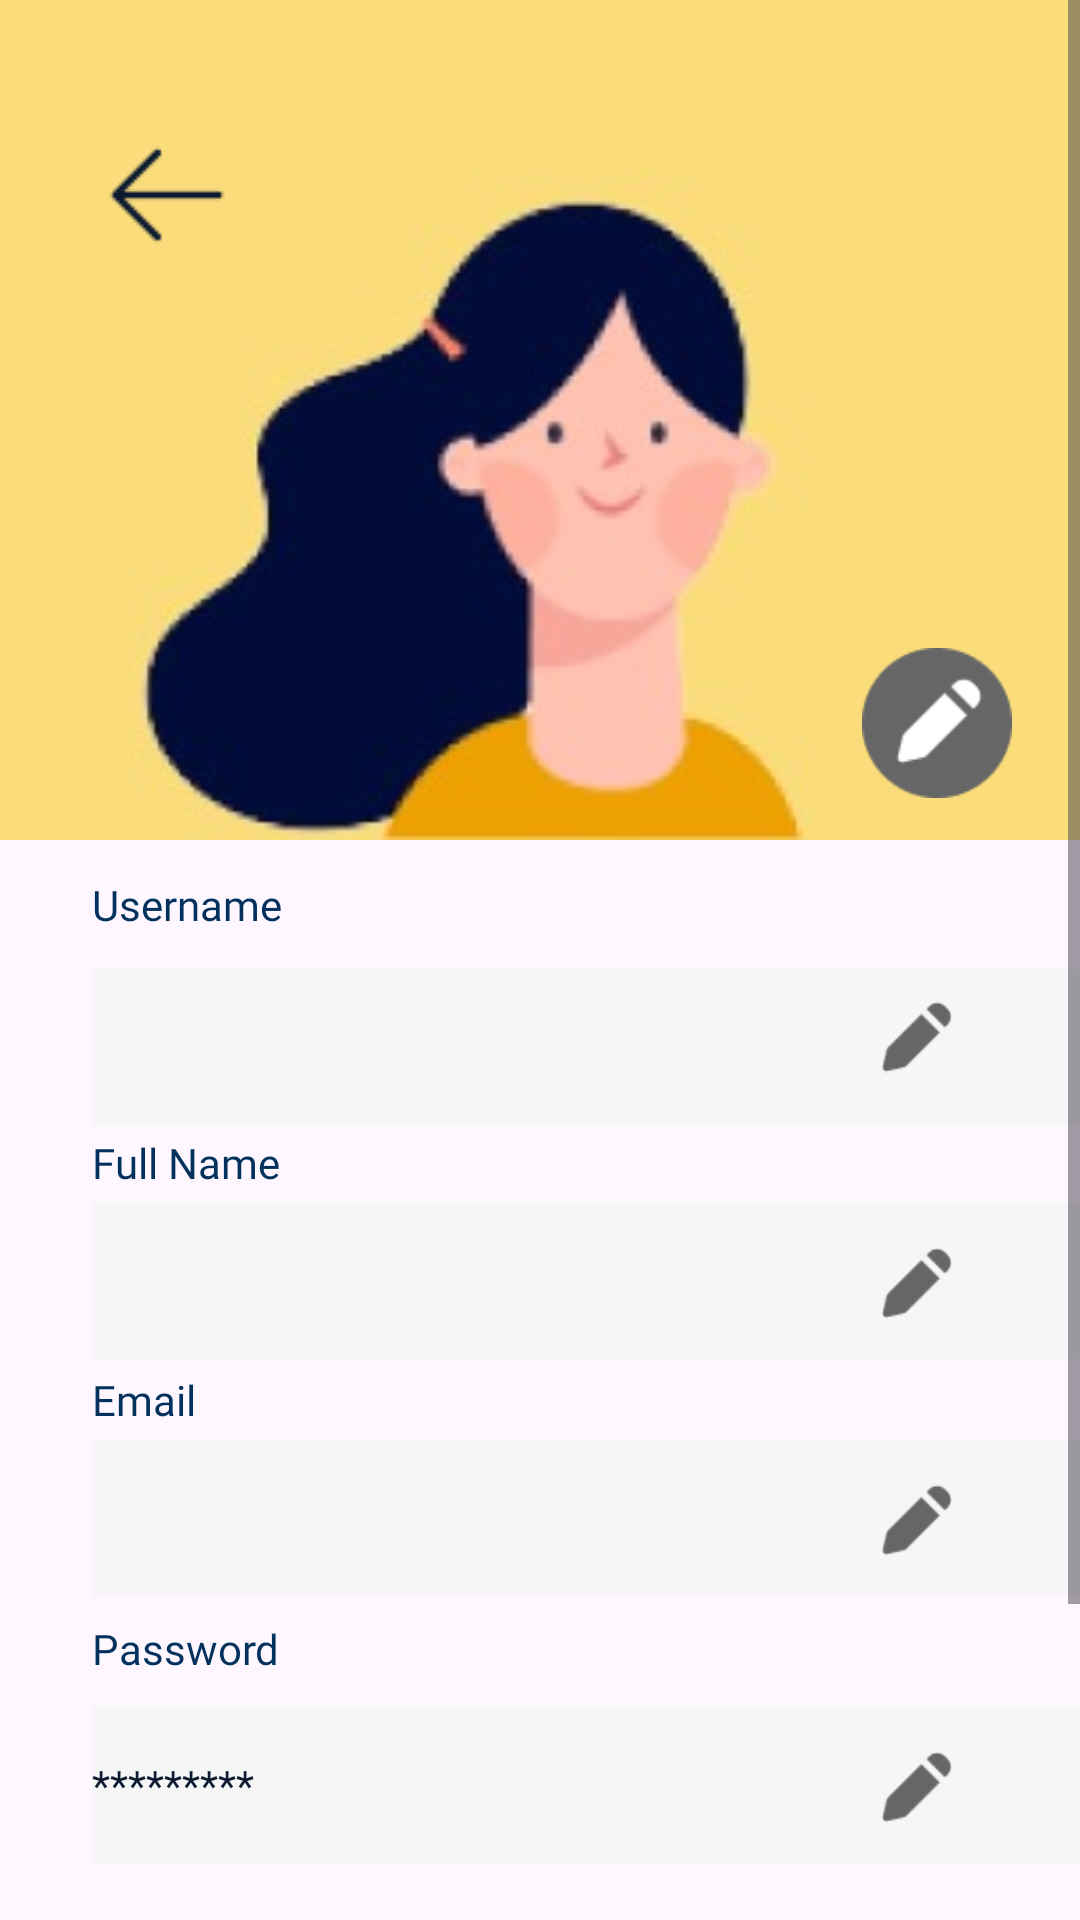

Produce the Android XML layout that renders to this screen, including the resource entries it uses.
<!-- AndroidManifest.xml: application theme Theme.MrGupazz -->
<!-- res/layout/fragment_profilesetting.xml -->
<ScrollView xmlns:android="http://schemas.android.com/apk/res/android"
    xmlns:app="http://schemas.android.com/apk/res-auto"
    xmlns:tools="http://schemas.android.com/tools"
    android:layout_width="match_parent"
    android:layout_height="match_parent"
    android:fillViewport="true"
    tools:context=".ProfileSettingFragment">

    <androidx.constraintlayout.widget.ConstraintLayout
        android:layout_width="match_parent"
        android:layout_height="match_parent">

        <ImageView
            android:id="@+id/imageView4"
            android:layout_width="540dp"
            android:layout_height="280dp"
            android:src="@drawable/img_profile_setting"
            app:layout_constraintEnd_toEndOf="parent"
            app:layout_constraintStart_toStartOf="parent"
            app:layout_constraintTop_toTopOf="parent" />

        <ImageView
            android:id="@+id/imageView6"
            android:layout_width="50dp"
            android:layout_height="50dp"
            android:layout_marginTop="40dp"
            android:src="@drawable/img_profile_setting_next"
            app:layout_constraintEnd_toEndOf="parent"
            app:layout_constraintHorizontal_bias="0.099"
            app:layout_constraintStart_toStartOf="parent"
            app:layout_constraintTop_toTopOf="parent" />

        <ImageView
            android:id="@+id/imageView_edit_profile"
            android:layout_width="50dp"
            android:layout_height="50dp"
            android:layout_marginTop="216dp"
            android:src="@drawable/img_profile_setting_edit"
            app:layout_constraintEnd_toEndOf="parent"
            app:layout_constraintHorizontal_bias="0.927"
            app:layout_constraintStart_toStartOf="parent"
            app:layout_constraintTop_toTopOf="@+id/imageView4" />

        <EditText
            android:id="@+id/et_Username"
            style="@style/Text.Medium.14sp"
            android:layout_width="335dp"
            android:layout_height="52dp"
            android:layout_marginTop="8dp"
            android:background="@color/secondary_shade_8"
            android:focusable="false"
            android:focusableInTouchMode="false"
            android:text=""
            android:textColor="@color/secondary_shade_1"
            app:layout_constraintEnd_toEndOf="@+id/textView"
            app:layout_constraintHorizontal_bias="0.0"
            app:layout_constraintStart_toStartOf="@+id/textView"
            app:layout_constraintTop_toBottomOf="@+id/textView" />

        <TextView
            android:id="@+id/textView"
            style="@style/Text.Regular.14sp"
            android:layout_width="103dp"
            android:layout_height="23dp"
            android:layout_marginTop="12dp"
            android:text="Username"
            app:layout_constraintEnd_toEndOf="@+id/imageView6"
            app:layout_constraintHorizontal_bias="0.0"
            app:layout_constraintStart_toStartOf="@+id/imageView6"
            app:layout_constraintTop_toBottomOf="@+id/imageView4" />

        <ImageView
            android:id="@+id/imageView5"
            android:layout_width="30dp"
            android:layout_height="30dp"
            android:layout_marginTop="16dp"
            android:src="@drawable/img_profile_setting_edit_2"
            app:layout_constraintEnd_toEndOf="parent"
            app:layout_constraintHorizontal_bias="0.879"
            app:layout_constraintStart_toStartOf="parent"
            app:layout_constraintTop_toBottomOf="@+id/textView" />

        <EditText
            android:id="@+id/et_FullName"
            style="@style/Text.Medium.14sp"
            android:layout_width="335dp"
            android:layout_height="52dp"
            android:layout_marginTop="4dp"
            android:background="@color/secondary_shade_8"
            android:focusable="false"
            android:focusableInTouchMode="false"
            android:inputType="textPersonName"
            android:text=""
            android:textColor="@color/secondary_shade_1"
            app:layout_constraintEnd_toEndOf="@+id/textView2"
            app:layout_constraintHorizontal_bias="0.0"
            app:layout_constraintStart_toStartOf="@+id/textView2"
            app:layout_constraintTop_toBottomOf="@+id/textView2" />


        <TextView
            android:id="@+id/textView2"
            style="@style/Text.Regular.14sp"
            android:layout_width="124dp"
            android:layout_height="19dp"
            android:layout_marginTop="288dp"
            android:text="Full Name"
            app:layout_constraintEnd_toEndOf="@+id/imageView6"
            app:layout_constraintHorizontal_bias="0.0"
            app:layout_constraintStart_toStartOf="@+id/imageView6"
            app:layout_constraintTop_toBottomOf="@+id/imageView6" />

        <ImageView
            android:id="@+id/imageView7"
            android:layout_width="30dp"
            android:layout_height="30dp"
            android:layout_marginTop="16dp"
            android:src="@drawable/img_profile_setting_edit_2"
            app:layout_constraintEnd_toEndOf="parent"
            app:layout_constraintHorizontal_bias="0.879"
            app:layout_constraintStart_toStartOf="parent"
            app:layout_constraintTop_toBottomOf="@+id/textView2" />

        <EditText
            android:id="@+id/et_Email"
            style="@style/Text.Medium.14sp"
            android:layout_width="335dp"
            android:layout_height="52dp"
            android:layout_marginTop="4dp"
            android:background="@color/secondary_shade_8"
            android:focusable="false"
            android:focusableInTouchMode="false"
            android:text=""
            android:textColor="@color/secondary_shade_1"
            app:layout_constraintEnd_toEndOf="@+id/textView3"
            app:layout_constraintHorizontal_bias="0.0"
            app:layout_constraintStart_toStartOf="@+id/textView3"
            app:layout_constraintTop_toBottomOf="@+id/textView3" />

        <TextView
            android:id="@+id/textView3"
            style="@style/Text.Regular.14sp"
            android:layout_width="124dp"
            android:layout_height="19dp"
            android:layout_marginTop="60dp"
            android:text="Email"
            app:layout_constraintEnd_toEndOf="@+id/imageView6"
            app:layout_constraintHorizontal_bias="0.0"
            app:layout_constraintStart_toStartOf="@+id/imageView6"
            app:layout_constraintTop_toBottomOf="@+id/textView2" />

        <ImageView
            android:id="@+id/imageView8"
            android:layout_width="30dp"
            android:layout_height="30dp"
            android:layout_marginTop="16dp"
            android:src="@drawable/img_profile_setting_edit_2"
            app:layout_constraintEnd_toEndOf="parent"
            app:layout_constraintHorizontal_bias="0.879"
            app:layout_constraintStart_toStartOf="parent"
            app:layout_constraintTop_toBottomOf="@+id/textView3" />

        <EditText
            android:id="@+id/et_password"
            style="@style/Text.Medium.14sp"
            android:layout_width="335dp"
            android:layout_height="52dp"
            android:layout_marginTop="8dp"
            android:background="@color/secondary_shade_8"
            android:focusable="false"
            android:focusableInTouchMode="false"
            android:text="*********"
            android:textColor="@color/secondary_shade_1"
            app:layout_constraintEnd_toEndOf="@+id/textView4"
            app:layout_constraintHorizontal_bias="0.0"
            app:layout_constraintStart_toStartOf="@+id/textView4"
            app:layout_constraintTop_toBottomOf="@+id/textView4" />

        <TextView
            android:id="@+id/textView4"
            style="@style/Text.Regular.14sp"
            android:layout_width="227dp"
            android:layout_height="21dp"
            android:layout_marginTop="64dp"
            android:text="Password"
            app:layout_constraintEnd_toEndOf="@+id/imageView6"
            app:layout_constraintHorizontal_bias="0.0"
            app:layout_constraintStart_toStartOf="@+id/imageView6"
            app:layout_constraintTop_toBottomOf="@+id/textView3" />

        <ImageView
            android:id="@+id/imageView9"
            android:layout_width="30dp"
            android:layout_height="30dp"
            android:layout_marginTop="20dp"
            android:src="@drawable/img_profile_setting_edit_2"
            app:layout_constraintEnd_toEndOf="parent"
            app:layout_constraintHorizontal_bias="0.879"
            app:layout_constraintStart_toStartOf="parent"
            app:layout_constraintTop_toBottomOf="@+id/textView4" />

        <Button
            android:id="@+id/btn_1"
            style="@style/LongButton"
            android:layout_width="335dp"
            android:layout_height="51dp"
            android:layout_marginTop="24dp"
            android:text="Save"
            app:layout_constraintEnd_toEndOf="parent"
            app:layout_constraintStart_toStartOf="parent"
            app:layout_constraintTop_toBottomOf="@+id/et_password" />

        <Button
            android:id="@+id/btn_2"
            style="@style/LongButton"
            android:layout_width="335dp"
            android:layout_marginTop="20dp"
            android:text="Logout"
            app:layout_constraintEnd_toEndOf="parent"
            app:layout_constraintStart_toStartOf="parent"
            app:layout_constraintTop_toBottomOf="@+id/btn_1" />

    </androidx.constraintlayout.widget.ConstraintLayout>
</ScrollView>
<!-- resources referenced by this layout -->
<resources>
  <color name="secondary_shade_1">#0C1A30</color>
  <color name="secondary_shade_8">#F6F6F6</color>
  <!-- drawable img_profile_setting: jpeg bitmap (drawable, 8402 bytes) -->
  <!-- drawable img_profile_setting_edit: png bitmap (drawable, 1112 bytes) -->
  <!-- drawable img_profile_setting_edit_2: png bitmap (drawable, 442 bytes) -->
  <!-- drawable img_profile_setting_next: png bitmap (drawable, 251 bytes) -->
  <style name="LongButton">
          <item name="android:layout_height">50dp</item>
          <item name="android:layout_width">325dp</item>
          <item name="android:fontFamily">@font/inter_medium</item>
          <item name="android:textColor">@color/secondary_shade_1</item>
          <item name="android:backgroundTint">@color/secondary_shade_8</item>
          <item name="layout_constraintWidth_percent">0.9</item>
      </style>
  <style name="Text.Medium.14sp" parent="Text.Medium">
          <item name="android:textSize">14sp</item>
      </style>
  <style name="Text.Regular.14sp" parent="Text.Regular">
          <item name="android:textSize">14sp</item>
      </style>
  <style name="Theme.MrGupazz" parent="Base.Theme.MrGupazz" />
  <style name="Text.Medium" parent="Text">
          <item name="android:textColor">@color/primary_blue</item>
          <item name="android:fontFamily">@font/inter_medium</item>
      </style>
  <style name="Text.Regular" parent="Text">
          <item name="android:textColor">@color/primary_blue</item>
          <item name="android:fontFamily">@font/inter_regular</item>
      </style>
  <style name="Base.Theme.MrGupazz" parent="Theme.Material3.DayNight.NoActionBar">
          
          <item name="colorPrimary">@color/primary_blue</item>
          <item name="colorSecondaryContainer">@color/primary_white</item>
      </style>
  <style name="Text">
          <item name="android:layout_height">wrap_content</item>
      </style>
  <color name="primary_blue">#02315D</color>
  <color name="primary_white">#FFFFFFFF</color>
</resources>
